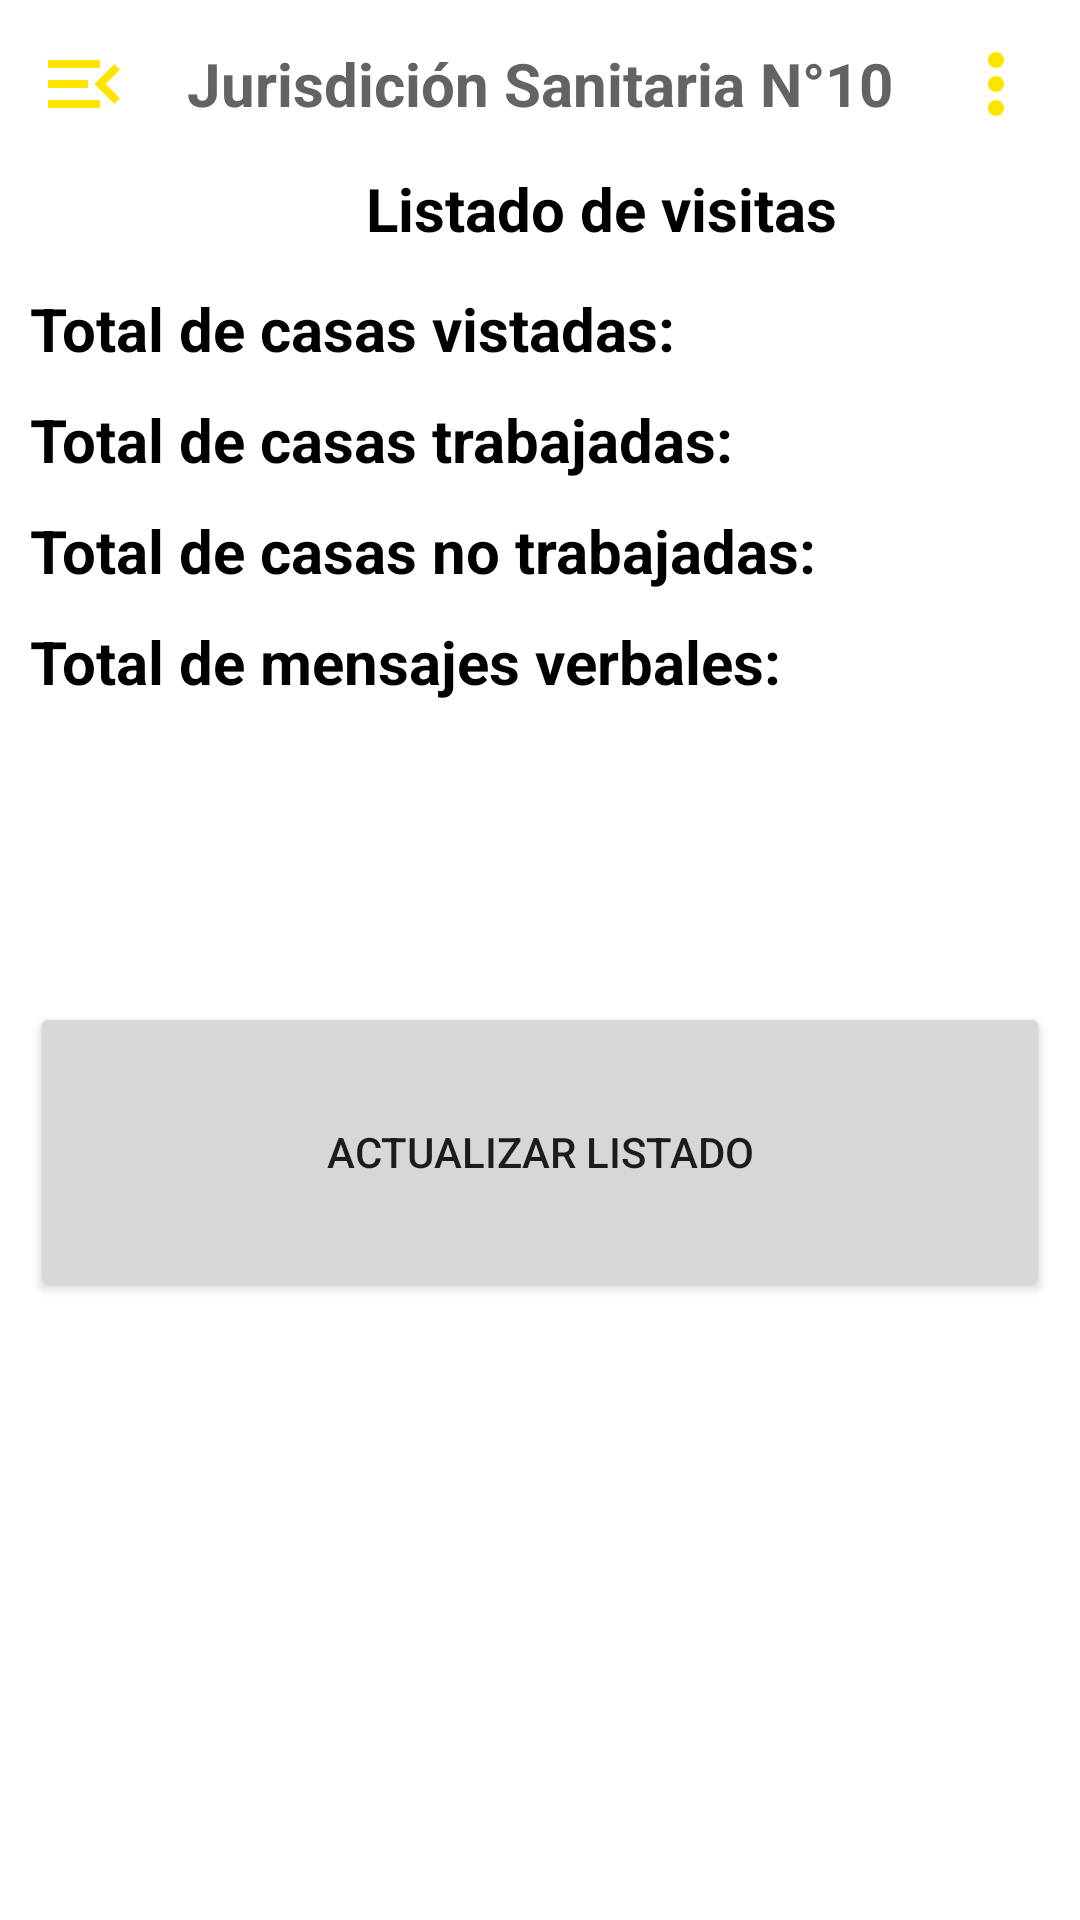

The Android layout XML behind this screen, and the referenced resources:
<!-- AndroidManifest.xml: application theme Theme.AppVectores -->
<!-- res/layout/activity_home.xml -->
<?xml version="1.0" encoding="utf-8"?>
<androidx.drawerlayout.widget.DrawerLayout xmlns:android="http://schemas.android.com/apk/res/android"
    xmlns:app="http://schemas.android.com/apk/res-auto"
    xmlns:tools="http://schemas.android.com/tools"
    android:layout_width="match_parent"
    android:layout_height="match_parent"
    android:id="@+id/drawer_layout"
    tools:context=".Home">

    <LinearLayout
        android:layout_width="match_parent"
        android:layout_height="match_parent"
        android:orientation="vertical">
        <include
            layout="@layout/main_toolbar"/>

        <TextView
            android:layout_width="wrap_content"
            android:layout_height="30dp"
            android:text="Listado de visitas"
            android:textSize="20sp"
            android:textStyle="bold"
            android:textColor="@color/black"
            android:layout_marginStart="122dp"
            android:textAlignment="center"/>

        <LinearLayout
            android:layout_marginTop="10dp"
            android:layout_width="match_parent"
            android:layout_height="wrap_content"
            android:orientation="horizontal">

            <TextView
                android:textSize="20sp"
                android:layout_marginStart="10dp"
                android:layout_width="wrap_content"
                android:layout_height="wrap_content"
                android:textColor="@color/black"
                android:textStyle="bold"
                android:text="Total de casas vistadas:"/>

            <TextView
                android:id="@+id/tvCasasVis"
                android:layout_marginStart="150dp"
                android:layout_width="wrap_content"
                android:layout_height="wrap_content"
                android:textStyle="bold"
                android:textColor="@color/black"
                android:textSize="20sp"
                android:text="0"/>

        </LinearLayout>

        <LinearLayout
            android:layout_marginTop="10dp"
            android:layout_width="wrap_content"
            android:layout_height="wrap_content"
            android:orientation="horizontal">
            <TextView
                android:textSize="20sp"
                android:layout_marginStart="10dp"
                android:layout_width="wrap_content"
                android:layout_height="wrap_content"
                android:textColor="@color/black"
                android:textStyle="bold"
                android:text="Total de casas trabajadas:"/>

            <TextView
                android:id="@+id/tvCasasTrab"
                android:layout_marginStart="130dp"
                android:layout_width="wrap_content"
                android:layout_height="wrap_content"
                android:textStyle="bold"
                android:textColor="@color/black"
                android:textSize="20sp"
                android:text="0"/>

        </LinearLayout>

        <LinearLayout
            android:layout_marginTop="10dp"
            android:layout_width="wrap_content"
            android:layout_height="wrap_content"
            android:orientation="horizontal">
            <TextView
                android:textSize="20sp"
                android:layout_marginStart="10dp"
                android:layout_width="wrap_content"
                android:layout_height="wrap_content"
                android:textColor="@color/black"
                android:textStyle="bold"
                android:text="Total de casas no trabajadas:"/>

            <TextView
                android:id="@+id/tvCasasNoTrab"
                android:layout_marginStart="102dp"
                android:layout_width="wrap_content"
                android:layout_height="wrap_content"
                android:textStyle="bold"
                android:textColor="@color/black"
                android:textSize="20sp"
                android:text="0"/>

        </LinearLayout>

        <LinearLayout
            android:layout_marginTop="10dp"
            android:layout_width="wrap_content"
            android:layout_height="wrap_content"
            android:orientation="horizontal">
            <TextView
                android:textSize="20sp"
                android:layout_marginStart="10dp"
                android:layout_width="wrap_content"
                android:layout_height="wrap_content"
                android:textColor="@color/black"
                android:textStyle="bold"
                android:text="Total de mensajes verbales:"/>

            <TextView
                android:id="@+id/tvmensajesVerb"
                android:layout_marginStart="112dp"
                android:layout_width="wrap_content"
                android:layout_height="wrap_content"
                android:textStyle="bold"
                android:textColor="@color/black"
                android:textSize="20sp"
                android:text="0"/>

        </LinearLayout>

        <LinearLayout
            android:layout_marginTop="100dp"
            android:layout_width="match_parent"
            android:layout_height="wrap_content"
            android:orientation="horizontal">
            <Button
                android:id="@+id/xmlbtnActList"
                android:layout_marginBottom="10dp"
                android:layout_marginHorizontal="10dp"
                android:layout_width="match_parent"
                android:layout_height="100dp"
                android:text="Actualizar listado"/>


        </LinearLayout>


    </LinearLayout>

    <RelativeLayout
        android:layout_width="300dp"
        android:layout_height="match_parent"
        android:layout_gravity="start"
        android:background="@color/white">

        <include
            layout="@layout/main_nav_drav"/>
    </RelativeLayout>

</androidx.drawerlayout.widget.DrawerLayout>
<!-- res/layout/main_toolbar.xml (included above) -->
<?xml version="1.0" encoding="utf-8"?>
<LinearLayout xmlns:android="http://schemas.android.com/apk/res/android"
    android:layout_width="match_parent"
    android:layout_height="wrap_content"
    android:orientation="horizontal"
    android:padding="12dp"
    android:gravity="center_vertical">

    <ImageView
        android:layout_width="wrap_content"
        android:layout_height="wrap_content"
        android:onClick="ClickMenu"
        android:src="@drawable/ic_menu"/>

    <TextView
        android:layout_width="0dp"
        android:layout_height="wrap_content"
        android:layout_weight="1"
        android:text="Jurisdición Sanitaria N°10"
        android:textSize="20sp"
        android:textStyle="bold"
        android:textAlignment="center"
        android:textColor="#636363"/>
    <ImageView
        android:layout_width="wrap_content"
        android:layout_height="wrap_content"
        android:src="@drawable/ic_more"/>


</LinearLayout>
<!-- res/layout/main_nav_drav.xml (included above) -->
<?xml version="1.0" encoding="utf-8"?>
<LinearLayout xmlns:android="http://schemas.android.com/apk/res/android"
    android:layout_width="match_parent"
    android:layout_height="match_parent"
    android:orientation="vertical">
    
    <ImageView
        android:layout_width="match_parent"
        android:layout_height="120dp"
        android:layout_margin="16dp"
        android:onClick="ClickLogo"
        android:src="@drawable/ssveracruz"/>
    <TextView
        android:layout_width="match_parent"
        android:layout_height="wrap_content"
        android:text="AppVectores"
        android:textSize="20sp"
        android:textStyle="bold"
        android:textAlignment="center"
        android:textColor="#636363"/>

    <View
        android:layout_width="match_parent"
        android:layout_height="1dp"
        android:layout_marginTop="16dp"
        android:layout_marginBottom="16dp"
        android:background="#636363"/>

    <LinearLayout
        android:layout_width="match_parent"
        android:layout_height="wrap_content"
        android:orientation="horizontal"
        android:gravity="center_vertical"
        android:onClick="ClickHome">
        <TextView
            android:layout_width="0dp"
            android:layout_height="wrap_content"
            android:layout_weight="1"
            android:text="Home"
            android:padding="12dp"
            android:layout_marginStart="16dp"/>

        <ImageView
            android:layout_width="wrap_content"
            android:layout_height="wrap_content"
            android:layout_marginEnd="48dp"
            android:src="@drawable/ic_home"/>
    </LinearLayout>

    <LinearLayout
        android:layout_width="match_parent"
        android:layout_height="wrap_content"
        android:orientation="horizontal"
        android:gravity="center_vertical"
        android:onClick="ClickDashboard">
        
        <TextView
            android:layout_width="0dp"
            android:layout_height="wrap_content"
            android:layout_weight="1"
            android:text="Formulario"
            android:padding="12dp"
            android:layout_marginStart="16dp"/>
        <ImageView
            android:layout_width="wrap_content"
            android:layout_height="wrap_content"
            android:layout_marginEnd="48dp"
            android:src="@drawable/ic_form"/>

    </LinearLayout>


    <LinearLayout
        android:layout_width="match_parent"
        android:layout_height="wrap_content"
        android:orientation="horizontal"
        android:gravity="center_vertical"
        android:onClick="ClickAboutUs">
        <TextView
            android:layout_width="0dp"
            android:layout_height="wrap_content"
            android:layout_weight="1"
            android:text="Descarga de información"
            android:padding="12dp"
            android:layout_marginStart="16dp"/>

        <ImageView
            android:layout_width="wrap_content"
            android:layout_height="wrap_content"
            android:layout_marginEnd="48dp"
            android:src="@drawable/ic_bajar"/>

    </LinearLayout>

    <LinearLayout
        android:layout_width="match_parent"
        android:layout_height="wrap_content"
        android:orientation="horizontal"
        android:gravity="center_vertical"
        android:onClick="ClickLogOut">

        <TextView
            android:layout_width="0dp"
            android:layout_height="wrap_content"
            android:layout_weight="1"
            android:text="Salir"
            android:padding="12dp"
            android:layout_marginStart="16dp"/>

        <ImageView
            android:layout_width="wrap_content"
            android:layout_height="wrap_content"
            android:layout_marginEnd="48dp"
            android:src="@drawable/ic_salir"/>


    </LinearLayout>




</LinearLayout>
<!-- resources referenced by this layout -->
<resources>
  <!-- drawable ic_bajar (drawable) -->
  <vector android:height="32dp" android:tint="#F3EF02"
      android:viewportHeight="24" android:viewportWidth="24"
      android:width="32dp" xmlns:android="http://schemas.android.com/apk/res/android">
      <path android:fillColor="@android:color/white" android:pathData="M16,13h-3V3h-2v10H8l4,4 4,-4zM4,19v2h16v-2H4z"/>
  </vector>
  <!-- drawable ic_form (drawable) -->
  <vector android:height="32dp" android:tint="#FEE500"
      android:viewportHeight="24" android:viewportWidth="24"
      android:width="32dp" xmlns:android="http://schemas.android.com/apk/res/android">
      <path android:fillColor="@android:color/white" android:pathData="M2,17h2v0.5L3,17.5v1h1v0.5L2,19v1h3v-4L2,16v1zM3,8h1L4,4L2,4v1h1v3zM2,11h1.8L2,13.1v0.9h3v-1L3.2,13L5,10.9L5,10L2,10v1zM7,5v2h14L21,5L7,5zM7,19h14v-2L7,17v2zM7,13h14v-2L7,11v2z"/>
  </vector>
  <!-- drawable ic_home (drawable) -->
  <vector android:height="32dp" android:tint="#FEE500"
      android:viewportHeight="24" android:viewportWidth="24"
      android:width="32dp" xmlns:android="http://schemas.android.com/apk/res/android">
      <path android:fillColor="@android:color/white" android:pathData="M10,20v-6h4v6h5v-8h3L12,3 2,12h3v8z"/>
  </vector>
  <!-- drawable ic_menu (drawable) -->
  <vector android:height="32dp" android:tint="#FEE500"
      android:viewportHeight="24" android:viewportWidth="24"
      android:width="32dp" xmlns:android="http://schemas.android.com/apk/res/android">
      <path android:fillColor="@android:color/white" android:pathData="M3,18h13v-2L3,16v2zM3,13h10v-2L3,11v2zM3,6v2h13L16,6L3,6zM21,15.59L17.42,12 21,8.41 19.59,7l-5,5 5,5L21,15.59z"/>
  </vector>
  <!-- drawable ic_more (drawable) -->
  <vector android:height="32dp" android:tint="#FEE500"
      android:viewportHeight="24" android:viewportWidth="24"
      android:width="32dp" xmlns:android="http://schemas.android.com/apk/res/android">
      <path android:fillColor="@android:color/white" android:pathData="M12,8c1.1,0 2,-0.9 2,-2s-0.9,-2 -2,-2 -2,0.9 -2,2 0.9,2 2,2zM12,10c-1.1,0 -2,0.9 -2,2s0.9,2 2,2 2,-0.9 2,-2 -0.9,-2 -2,-2zM12,16c-1.1,0 -2,0.9 -2,2s0.9,2 2,2 2,-0.9 2,-2 -0.9,-2 -2,-2z"/>
  </vector>
  <!-- drawable ic_salir (drawable) -->
  <vector android:height="32dp" android:tint="#FEE500"
      android:viewportHeight="24" android:viewportWidth="24"
      android:width="32dp" xmlns:android="http://schemas.android.com/apk/res/android">
      <path android:fillColor="@android:color/white" android:pathData="M11,7L9.6,8.4l2.6,2.6H2v2h10.2l-2.6,2.6L11,17l5,-5L11,7zM20,19h-8v2h8c1.1,0 2,-0.9 2,-2V5c0,-1.1 -0.9,-2 -2,-2h-8v2h8V19z"/>
  </vector>
  <!-- drawable ssveracruz: jpg bitmap (drawable-v24, 4205 bytes) -->
  <style name="Theme.AppVectores" parent="Theme.MaterialComponents.DayNight.NoActionBar">
          
          <item name="colorPrimary">@color/purple_500</item>
          <item name="colorPrimaryVariant">@color/purple_700</item>
          <item name="colorOnPrimary">@color/white</item>
          
          <item name="colorSecondary">@color/teal_200</item>
          <item name="colorSecondaryVariant">@color/teal_700</item>
          <item name="colorOnSecondary">@color/black</item>
          
          <item name="android:statusBarColor" tools:targetApi="l">?attr/colorPrimaryVariant</item>
          
      </style>
  <!-- not gathered from this repository: default colours our renderer supplied (Android Studio template values) -->
  <color name="purple_500">#FF6200EE</color>
  <color name="purple_700">#FF3700B3</color>
  <color name="teal_200">#FF03DAC5</color>
  <color name="teal_700">#FF018786</color>
  <color name="black">#FF000000</color>
  <color name="white">#FFFFFFFF</color>
</resources>
